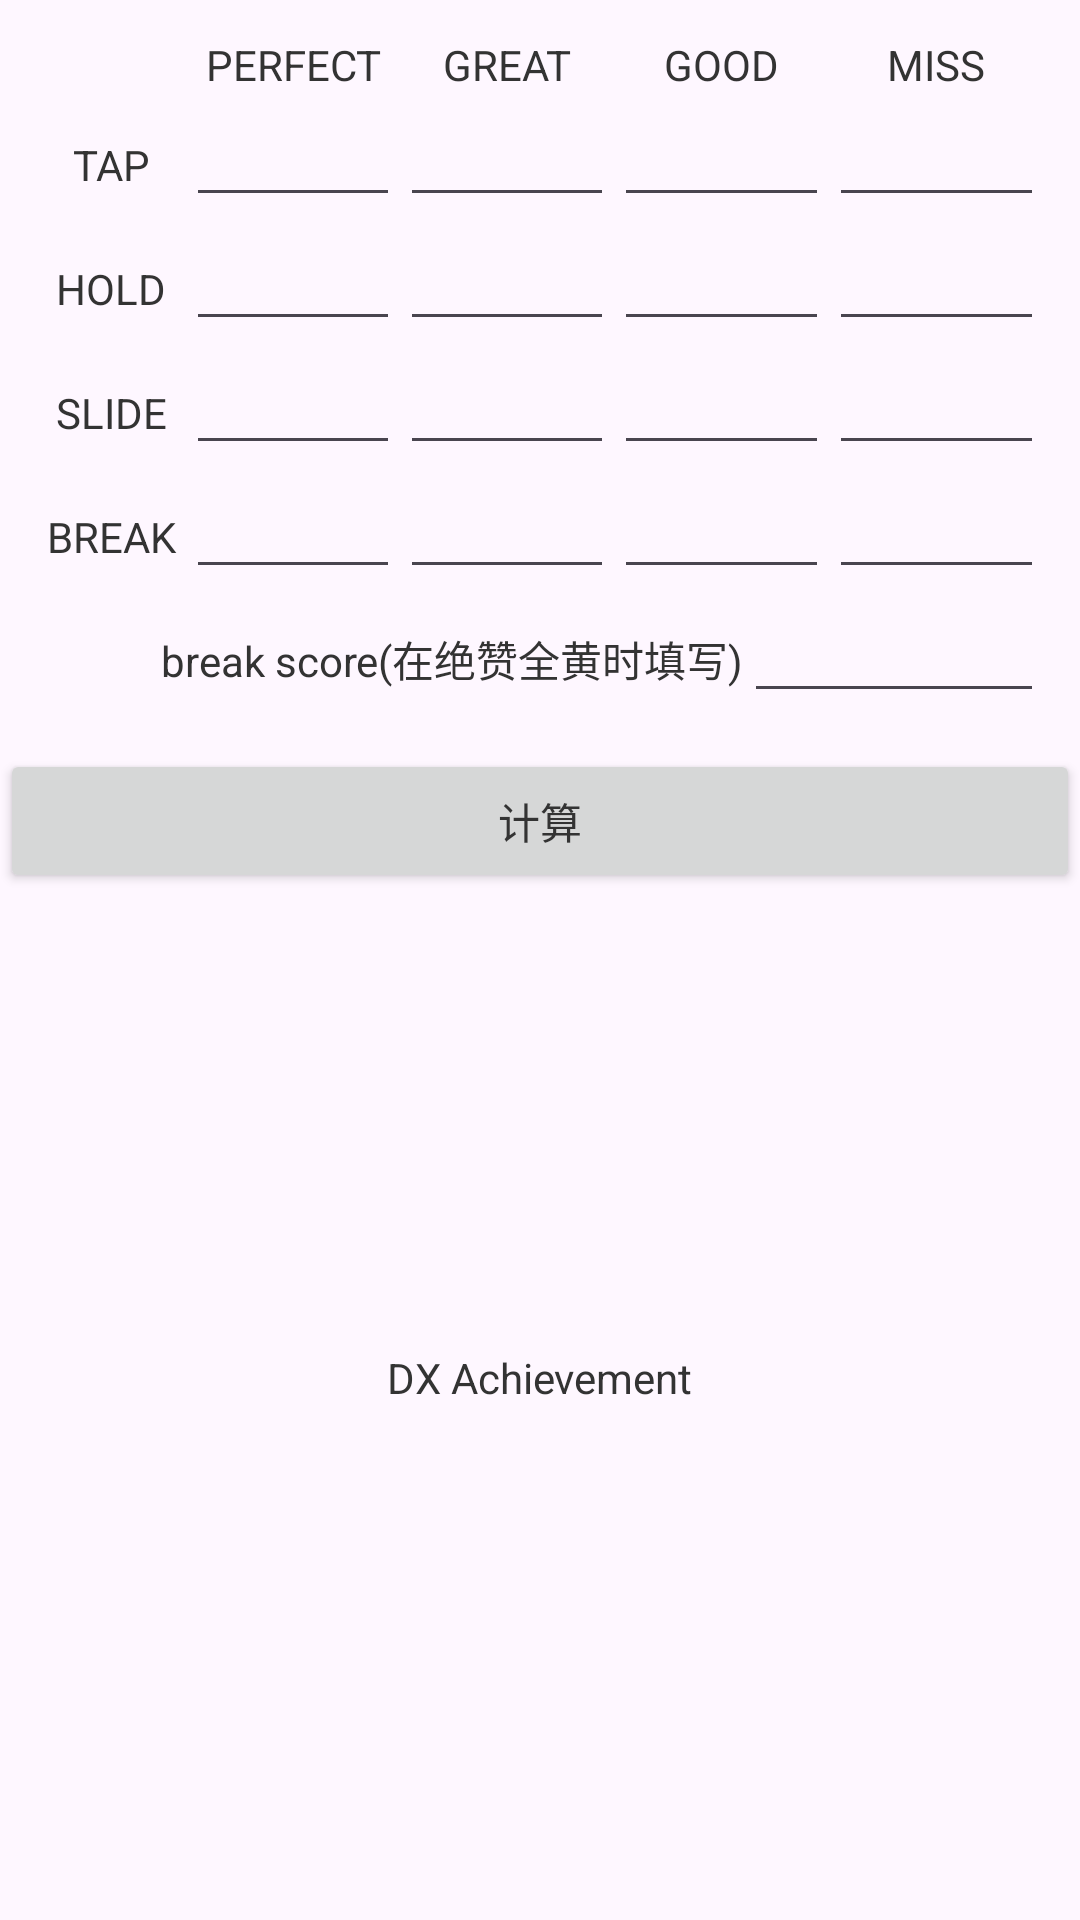

Reconstruct the res/layout file that produces this screen, plus the resources it refers to.
<!-- AndroidManifest.xml: application theme AppTheme -->
<!-- res/layout/fragment_finale_to_dx.xml -->
<?xml version="1.0" encoding="utf-8"?>
<LinearLayout xmlns:android="http://schemas.android.com/apk/res/android"
    xmlns:tools="http://schemas.android.com/tools"
    android:layout_width="match_parent"
    android:layout_height="match_parent"
    android:orientation="vertical"
    tools:context=".ui.MainActivity"
    tools:ignore="LabelFor,Autofill">


    <LinearLayout
        android:layout_width="match_parent"
        android:layout_height="wrap_content"
        android:orientation="vertical"
        android:padding="12dp">

        <LinearLayout
            android:layout_width="match_parent"
            android:layout_height="wrap_content"
            android:orientation="horizontal">

            <TextView
                android:layout_width="50dp"
                android:layout_height="wrap_content"
                android:gravity="center" />

            <TextView
                android:layout_width="0dp"
                android:layout_height="wrap_content"
                android:layout_weight="1"
                android:gravity="center"
                android:text="@string/perfect" />

            <TextView
                android:layout_width="0dp"
                android:layout_height="wrap_content"
                android:layout_weight="1"
                android:gravity="center"
                android:text="@string/great" />

            <TextView
                android:layout_width="0dp"
                android:layout_height="wrap_content"
                android:layout_weight="1"
                android:gravity="center"
                android:text="@string/good" />

            <TextView
                android:layout_width="0dp"
                android:layout_height="wrap_content"
                android:layout_weight="1"
                android:gravity="center"
                android:text="@string/miss" />

        </LinearLayout>

        <LinearLayout
            android:layout_width="match_parent"
            android:layout_height="wrap_content"
            android:orientation="horizontal">

            <TextView
                android:layout_width="50dp"
                android:layout_height="wrap_content"
                android:gravity="center"
                android:text="@string/tap" />

            <EditText
                android:id="@+id/tapPerfectEt"
                style="@style/ScoreTypeInputStyle"
                android:layout_width="0dp"
                android:layout_height="wrap_content"
                android:layout_weight="1" />

            <EditText
                android:id="@+id/tapGreatEt"
                style="@style/ScoreTypeInputStyle"
                android:layout_width="0dp"
                android:layout_height="wrap_content"
                android:layout_weight="1" />

            <EditText
                android:id="@+id/tapGoodEt"

                style="@style/ScoreTypeInputStyle"
                android:layout_width="0dp"
                android:layout_height="wrap_content"
                android:layout_weight="1" />

            <EditText
                android:id="@+id/tapMissEt"

                style="@style/ScoreTypeInputStyle"
                android:layout_width="0dp"
                android:layout_height="wrap_content"
                android:layout_weight="1" />

        </LinearLayout>

        <LinearLayout
            android:layout_width="match_parent"
            android:layout_height="wrap_content"
            android:orientation="horizontal">

            <TextView
                android:layout_width="50dp"
                android:layout_height="wrap_content"
                android:gravity="center"
                android:text="@string/hold" />


            <EditText
                android:id="@+id/holdPerfectEt"

                style="@style/ScoreTypeInputStyle"
                android:layout_width="0dp"
                android:layout_height="wrap_content"
                android:layout_weight="1"
                android:autofillHints="" />

            <EditText
                android:id="@+id/holdGreatEt"

                style="@style/ScoreTypeInputStyle"
                android:layout_width="0dp"
                android:layout_height="wrap_content"
                android:layout_weight="1" />

            <EditText
                android:id="@+id/holdGoodEt"

                style="@style/ScoreTypeInputStyle"
                android:layout_width="0dp"
                android:layout_height="wrap_content"
                android:layout_weight="1" />


            <EditText
                android:id="@+id/holdMissEt"

                style="@style/ScoreTypeInputStyle"
                android:layout_width="0dp"
                android:layout_height="wrap_content"
                android:layout_weight="1" />

        </LinearLayout>

        <LinearLayout
            android:layout_width="match_parent"
            android:layout_height="wrap_content"
            android:orientation="horizontal">

            <TextView
                android:layout_width="50dp"
                android:layout_height="wrap_content"
                android:gravity="center"
                android:text="@string/slide" />

            <EditText
                android:id="@+id/slidePerfectEt"

                style="@style/ScoreTypeInputStyle"
                android:layout_width="0dp"
                android:layout_height="wrap_content"
                android:layout_weight="1" />

            <EditText
                android:id="@+id/slideGreatEt"

                style="@style/ScoreTypeInputStyle"
                android:layout_width="0dp"
                android:layout_height="wrap_content"
                android:layout_weight="1" />

            <EditText
                android:id="@+id/slideGoodEt"

                style="@style/ScoreTypeInputStyle"
                android:layout_width="0dp"
                android:layout_height="wrap_content"
                android:layout_weight="1" />

            <EditText
                android:id="@+id/slideMissEt"

                style="@style/ScoreTypeInputStyle"
                android:layout_width="0dp"
                android:layout_height="wrap_content"
                android:layout_weight="1" />

        </LinearLayout>

        <LinearLayout
            android:layout_width="match_parent"
            android:layout_height="wrap_content"
            android:orientation="horizontal">

            <TextView
                android:layout_width="50dp"
                android:layout_height="wrap_content"
                android:gravity="center"
                android:text="@string/_break" />

            <EditText
                android:id="@+id/breakPerfectEt"

                style="@style/ScoreTypeInputStyle"
                android:layout_width="0dp"
                android:layout_height="wrap_content"
                android:layout_weight="1" />

            <EditText
                android:id="@+id/breakGreatEt"

                style="@style/ScoreTypeInputStyle"
                android:layout_width="0dp"
                android:layout_height="wrap_content"
                android:layout_weight="1" />

            <EditText
                android:id="@+id/breakGoodEt"

                style="@style/ScoreTypeInputStyle"
                android:layout_width="0dp"
                android:layout_height="wrap_content"
                android:layout_weight="1" />

            <EditText
                android:id="@+id/breakMissEt"

                style="@style/ScoreTypeInputStyle"
                android:layout_width="0dp"
                android:layout_height="wrap_content"
                android:layout_weight="1" />


        </LinearLayout>

        <LinearLayout
            android:layout_width="match_parent"
            android:layout_height="wrap_content"
            android:gravity="end"
            android:orientation="horizontal">

            <TextView
                android:layout_width="wrap_content"
                android:layout_height="wrap_content"
                android:gravity="center"
                android:text="@string/break_score" />

            <EditText
                android:id="@+id/breakScoreEt"
                style="@style/ScoreTypeInputStyle"
                android:layout_width="100dp"
                android:layout_height="wrap_content" />


        </LinearLayout>
    </LinearLayout>

    <Button
        android:id="@+id/calculate"
        android:layout_width="match_parent"
        android:layout_height="wrap_content"
        android:text="@string/calculate" />


    <LinearLayout
        android:layout_width="match_parent"
        android:layout_height="match_parent"
        android:gravity="center"
        android:orientation="vertical">

        <TextView
            android:layout_width="wrap_content"
            android:layout_height="wrap_content"
            android:text="@string/dx_achievement" />

        <LinearLayout
            android:layout_width="wrap_content"
            android:layout_height="wrap_content"
            android:orientation="horizontal">

            <TextView
                android:id="@+id/dxScore"
                android:layout_width="wrap_content"
                android:layout_height="wrap_content" />

        </LinearLayout>


    </LinearLayout>


</LinearLayout>
<!-- resources referenced by this layout -->
<resources>
  <string name="_break">BREAK</string>
  <string name="break_score">break score(在绝赞全黄时填写)</string>
  <string name="calculate">计算</string>
  <string name="dx_achievement">DX Achievement</string>
  <string name="good">GOOD</string>
  <string name="great">GREAT</string>
  <string name="hold">HOLD</string>
  <string name="miss">MISS</string>
  <string name="perfect">PERFECT</string>
  <string name="slide">SLIDE</string>
  <string name="tap">TAP</string>
  <style name="ScoreTypeInputStyle">
          <item name="android:inputType">number</item>
          <item name="android:gravity">center</item>
      </style>
  <style name="AppTheme" parent="Theme.Material3.Light.NoActionBar">
          
          <item name="colorPrimary">@color/colorPrimary</item>
          <item name="colorPrimaryDark">@color/colorPrimaryDark</item>
          <item name="colorAccent">@color/colorAccent</item>
          <item name="android:windowTranslucentStatus">true</item>
          <item name="android:textColor">@color/textColor</item>
      </style>
  <color name="colorPrimary">#F79E00</color>
  <color name="colorPrimaryDark">#DD7C00</color>
  <color name="colorAccent">#FFE9C4</color>
  <color name="textColor">#333333</color>
</resources>
